18-way image classification set "data" from GitHub (TeddyDharma/Food-Recommender); label vocabulary: ayam betutu, beberuk terong, coto makassar, gudeg, kerak telor, mie aceh, nasi kuning, nasi pecel, papeda, pempek, peuyeum, rawon, rendang, sate madura, serabi, soto banjar, soto lamongan, tahu sumedang.

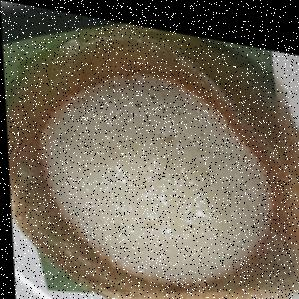
Label: serabi

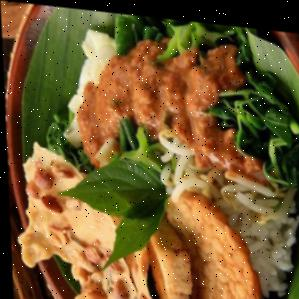
Label: nasi pecel

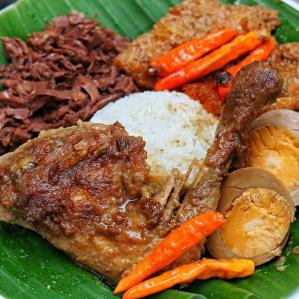
Label: gudeg

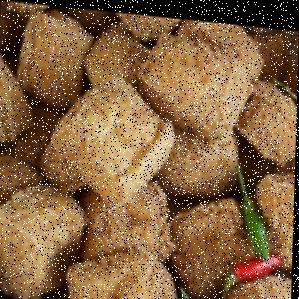
Label: tahu sumedang

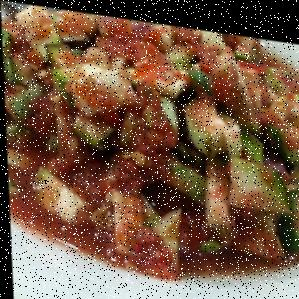
Label: beberuk terong

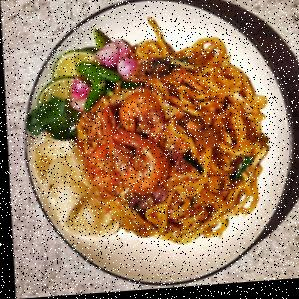
Label: mie aceh
